2-way image classification set "cache_384" from GitHub (jaimulhaque/Pneumonia-MultiModel-XAI); label vocabulary: normal, pneumonia.

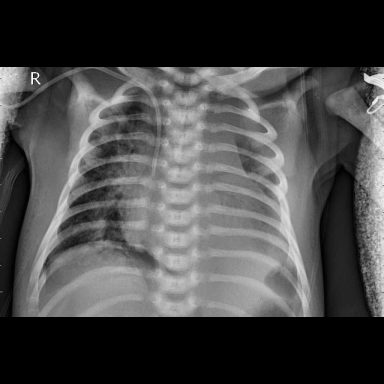
Label: pneumonia

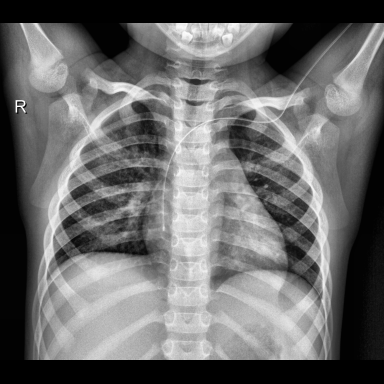
Label: normal

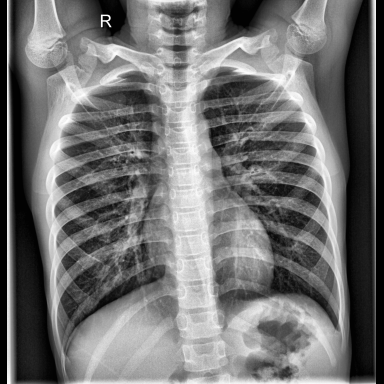
Label: normal

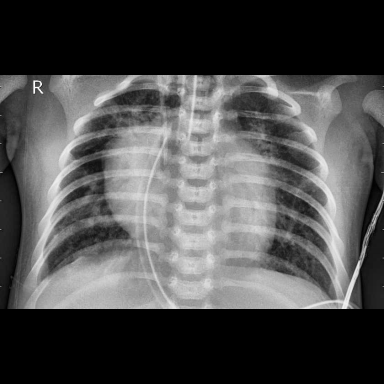
Label: pneumonia

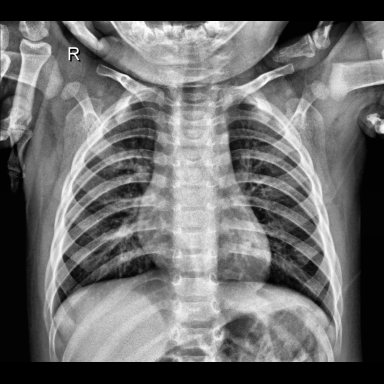
Label: normal

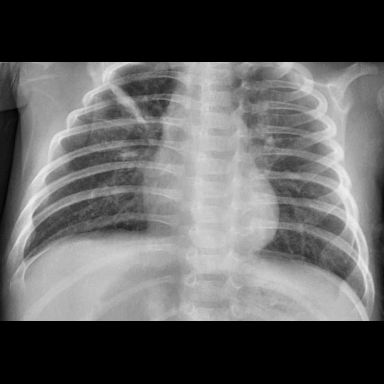
Label: pneumonia
